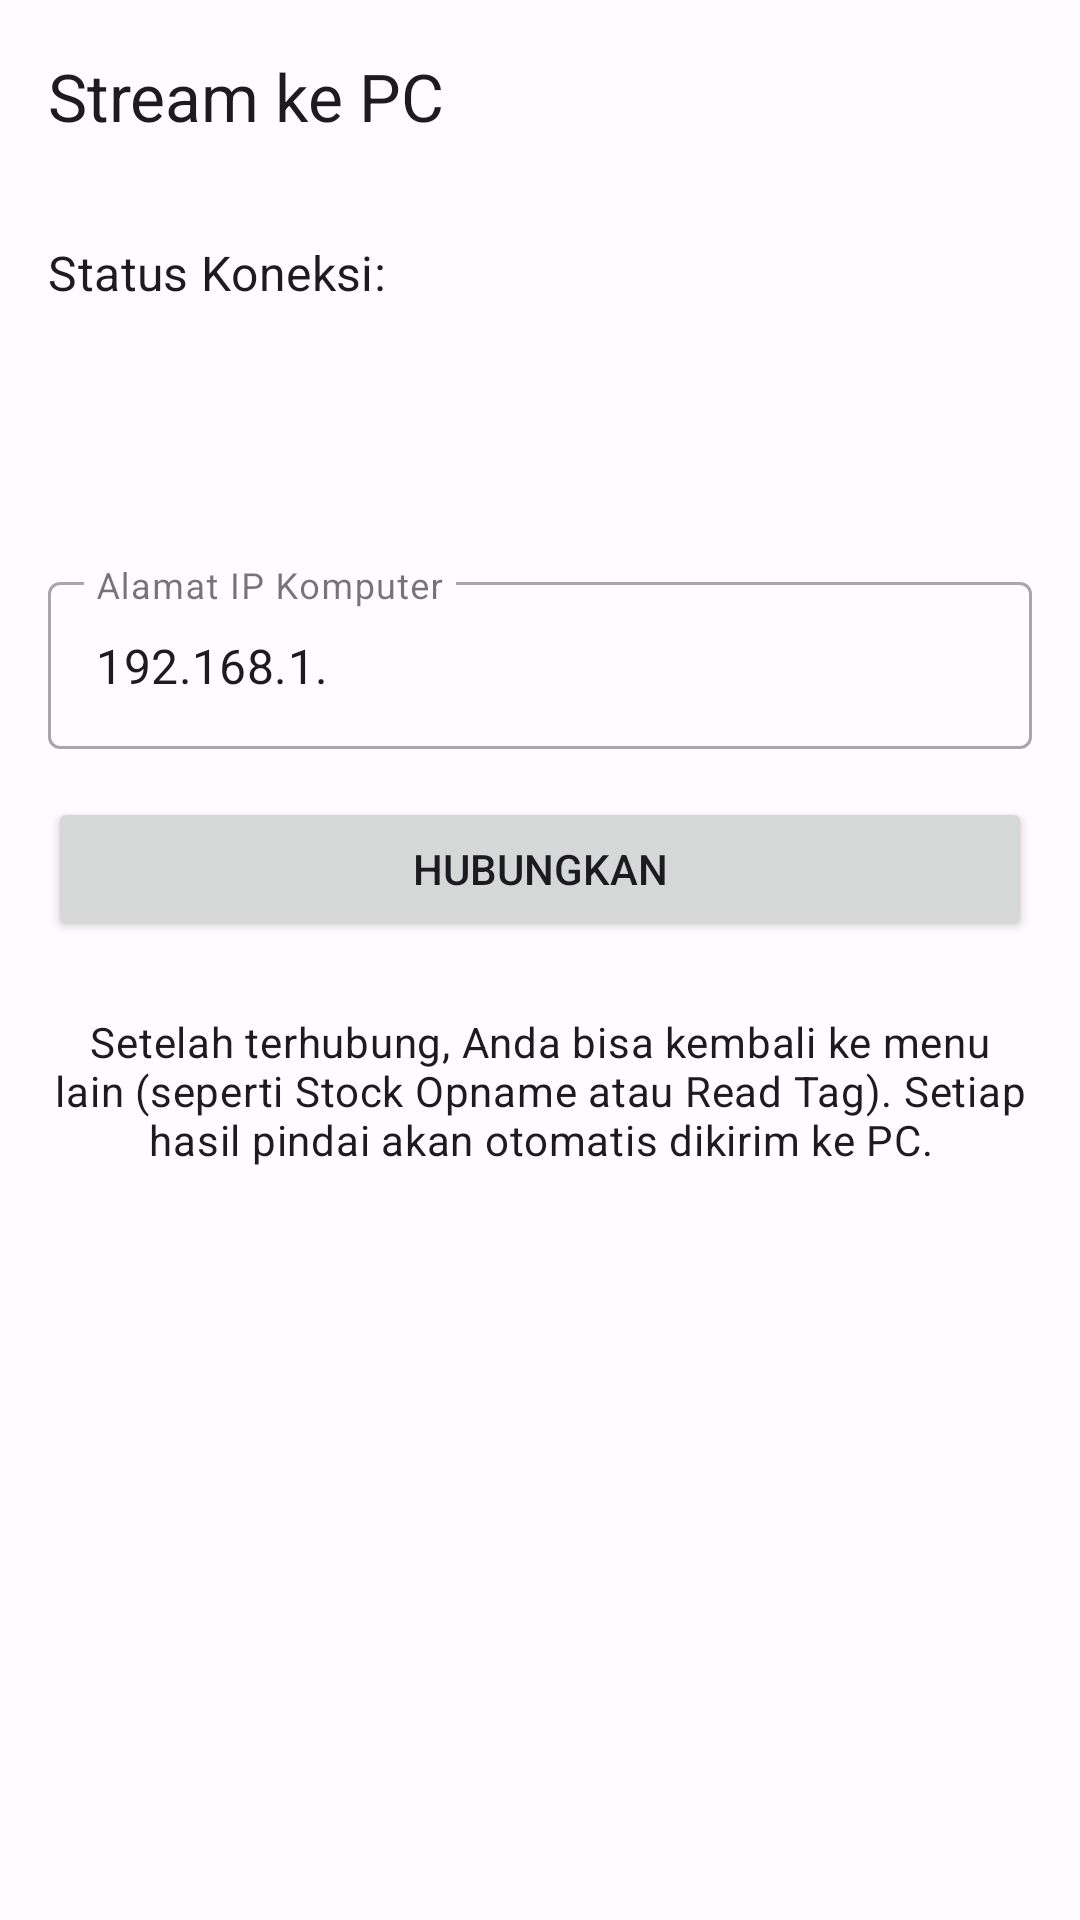

The Android layout XML behind this screen, and the referenced resources:
<!-- AndroidManifest.xml: application theme Theme.AplikasiStockOpnamePerpus -->
<!-- res/layout/activity_stream_to_pc.xml -->
<?xml version="1.0" encoding="utf-8"?>
<androidx.constraintlayout.widget.ConstraintLayout xmlns:android="http://schemas.android.com/apk/res/android"
    xmlns:app="http://schemas.android.com/apk/res-auto"
    xmlns:tools="http://schemas.android.com/tools"
    android:layout_width="match_parent"
    android:layout_height="match_parent"
    tools:context=".StreamToPcActivity">

    <com.google.android.material.appbar.AppBarLayout
        android:id="@+id/appBarLayout"
        android:layout_width="match_parent"
        android:layout_height="wrap_content"
        app:layout_constraintTop_toTopOf="parent">

        <androidx.appcompat.widget.Toolbar
            android:id="@+id/toolbarStreamToPc"
            android:layout_width="match_parent"
            android:layout_height="?attr/actionBarSize"
            app:title="Stream ke PC" />
    </com.google.android.material.appbar.AppBarLayout>

    <LinearLayout
        android:layout_width="0dp"
        android:layout_height="0dp"
        android:orientation="vertical"
        android:padding="16dp"
        app:layout_constraintBottom_toBottomOf="parent"
        app:layout_constraintEnd_toEndOf="parent"
        app:layout_constraintStart_toStartOf="parent"
        app:layout_constraintTop_toBottomOf="@id/appBarLayout">

        <TextView
            android:layout_width="wrap_content"
            android:layout_height="wrap_content"
            android:text="Status Koneksi:"
            android:textAppearance="?attr/textAppearanceSubtitle1" />

        <TextView
            android:id="@+id/textViewStreamStatus"
            android:layout_width="match_parent"
            android:layout_height="wrap_content"
            android:layout_marginTop="4dp"
            android:gravity="center"
            android:padding="16dp"
            android:textAppearance="?attr/textAppearanceHeadline6"
            tools:text="Terputus" />

        <com.google.android.material.textfield.TextInputLayout
            android:id="@+id/textFieldLayoutPcIpAddress"
            style="@style/Widget.MaterialComponents.TextInputLayout.OutlinedBox"
            android:layout_width="match_parent"
            android:layout_height="wrap_content"
            android:layout_marginTop="24dp"
            android:hint="Alamat IP Komputer">

            <com.google.android.material.textfield.TextInputEditText
                android:id="@+id/editTextPcIpAddress"
                android:layout_width="match_parent"
                android:layout_height="wrap_content"
                android:inputType="phone"
                android:digits="0123456789."
                android:text="192.168.1." />
        </com.google.android.material.textfield.TextInputLayout>

        <Button
            android:id="@+id/buttonConnectToggle"
            android:layout_width="match_parent"
            android:layout_height="wrap_content"
            android:layout_marginTop="16dp"
            android:text="Hubungkan" />

        <TextView
            android:layout_width="match_parent"
            android:layout_height="wrap_content"
            android:layout_marginTop="24dp"
            android:text="Setelah terhubung, Anda bisa kembali ke menu lain (seperti Stock Opname atau Read Tag). Setiap hasil pindai akan otomatis dikirim ke PC."
            android:gravity="center_horizontal"
            android:textAppearance="?attr/textAppearanceBody2" />

    </LinearLayout>
</androidx.constraintlayout.widget.ConstraintLayout>
<!-- resources referenced by this layout -->
<resources>
  <style name="Theme.AplikasiStockOpnamePerpus" parent="Base.Theme.AplikasiStockOpnamePerpus" />
  <color name="md_theme_primary">#6750A4</color>
  <color name="md_theme_onPrimary">#FFFFFF</color>
  <color name="md_theme_primaryContainer">#EADDFF</color>
  <color name="md_theme_onPrimaryContainer">#21005D</color>
  <color name="md_theme_secondary">#625B71</color>
  <color name="md_theme_onSecondary">#FFFFFF</color>
  <color name="md_theme_secondaryContainer">#E8DEF8</color>
  <color name="md_theme_onSecondaryContainer">#1D192B</color>
  <color name="md_theme_tertiary">#7D5260</color>
  <color name="md_theme_onTertiary">#FFFFFF</color>
  <color name="md_theme_tertiaryContainer">#FFD8E4</color>
  <color name="md_theme_onTertiaryContainer">#31111D</color>
  <color name="md_theme_error">#B3261E</color>
  <color name="md_theme_onError">#FFFFFF</color>
  <color name="md_theme_errorContainer">#F9DEDC</color>
  <color name="md_theme_onErrorContainer">#410E0B</color>
  <color name="md_theme_background">#FFFBFE</color>
  <color name="md_theme_onBackground">#1C1B1F</color>
  <color name="md_theme_surface">#FFFBFE</color>
  <color name="md_theme_onSurface">#1C1B1F</color>
  <color name="md_theme_surfaceVariant">#E7E0EC</color>
  <color name="md_theme_onSurfaceVariant">#49454F</color>
  <color name="md_theme_outline">#79747E</color>
  <color name="md_theme_outlineVariant">#CAC4D0</color>
  <color name="md_theme_inverseSurface">#313033</color>
  <color name="md_theme_inverseOnSurface">#F4EFF4</color>
  <color name="md_theme_inversePrimary">#D0BCFF</color>
  <color name="md_theme_primaryFixed">#EADDFF</color>
  <color name="md_theme_onPrimaryFixed">#21005D</color>
  <color name="md_theme_primaryFixedDim">#D0BCFF</color>
  <color name="md_theme_onPrimaryFixedVariant">#4F378B</color>
  <color name="md_theme_secondaryFixed">#E8DEF8</color>
  <color name="md_theme_onSecondaryFixed">#1D192B</color>
  <color name="md_theme_secondaryFixedDim">#CCC2DC</color>
  <color name="md_theme_onSecondaryFixedVariant">#4A4458</color>
  <color name="md_theme_tertiaryFixed">#FFD8E4</color>
  <color name="md_theme_onTertiaryFixed">#31111D</color>
  <color name="md_theme_tertiaryFixedDim">#EFB8C8</color>
  <color name="md_theme_onTertiaryFixedVariant">#633B48</color>
  <color name="md_theme_surfaceDim">#DED8DB</color>
  <color name="md_theme_surfaceBright">#FEF7FC</color>
  <color name="md_theme_surfaceContainerLowest">#FFFFFF</color>
  <color name="md_theme_surfaceContainerLow">#F7F2FA</color>
  <color name="md_theme_surfaceContainer">#F3EDF7</color>
  <color name="md_theme_surfaceContainerHigh">#ECE6F0</color>
  <color name="md_theme_surfaceContainerHighest">#E6E0E9</color>
</resources>
